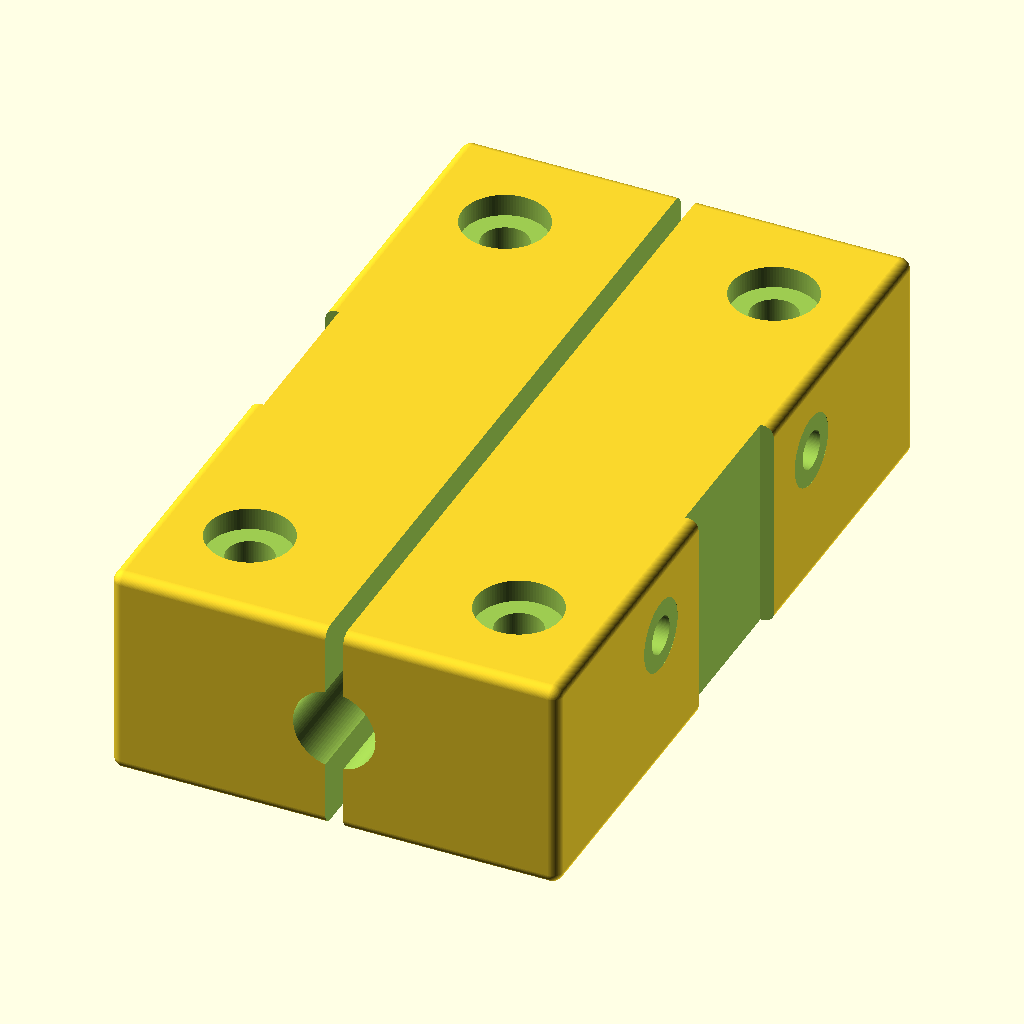
Cell 1 — every parameter at its default value.
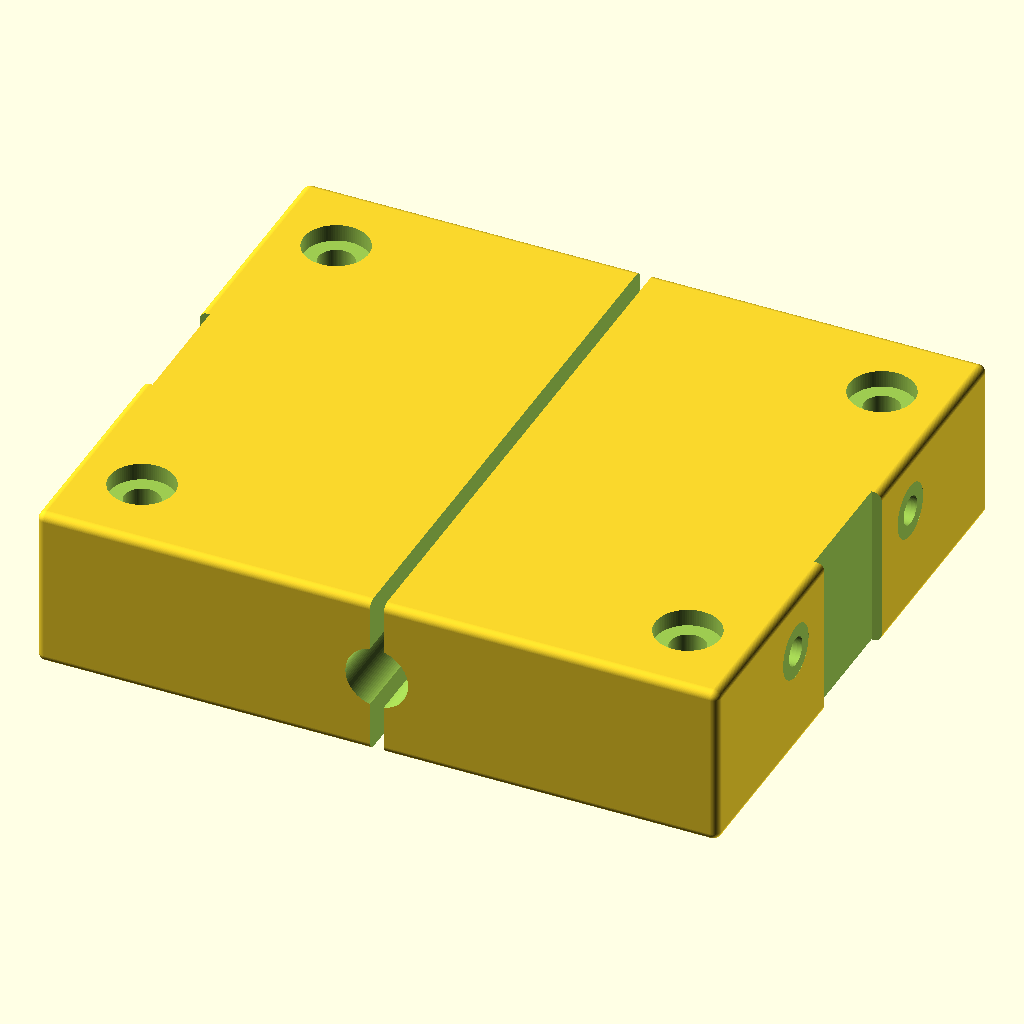
Cell 2 — block_w set to 100, the other parameters unchanged.
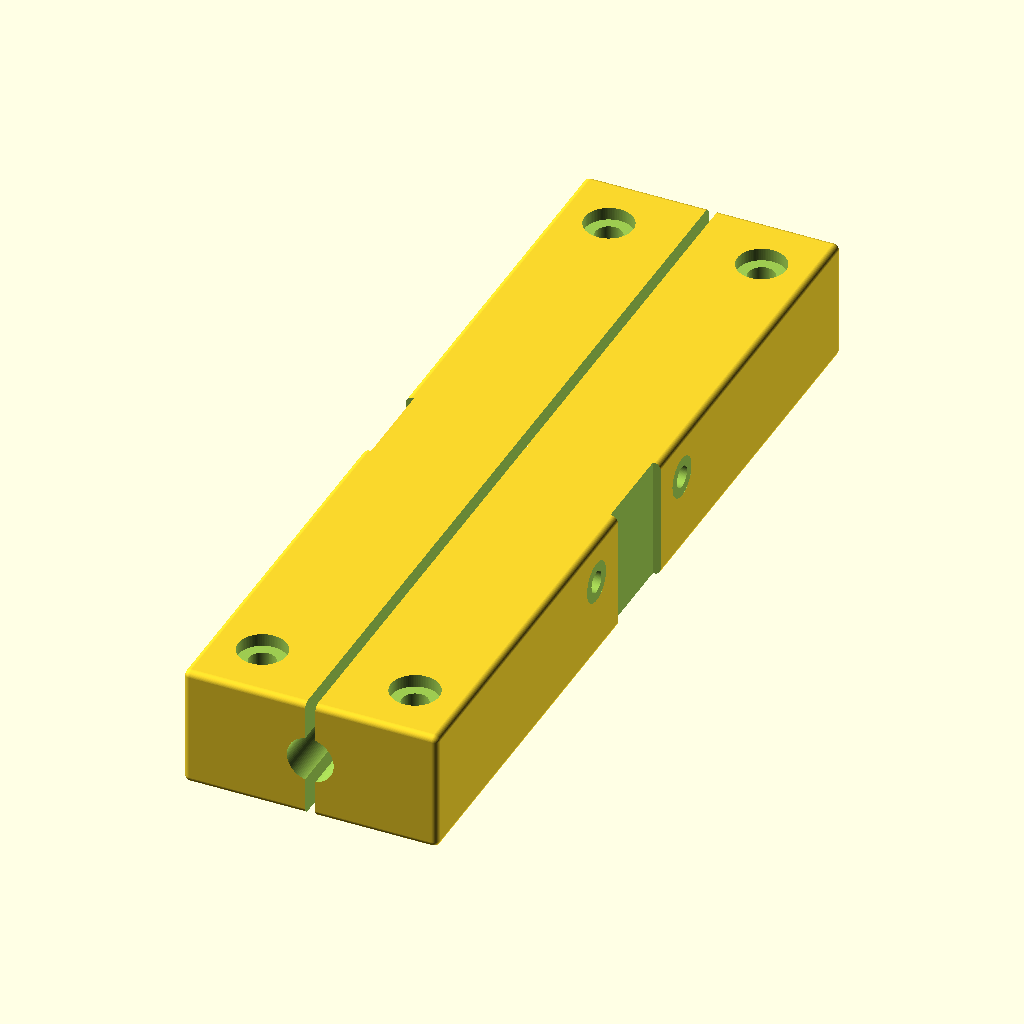
Cell 3 — block_l set to 170, the other parameters unchanged.
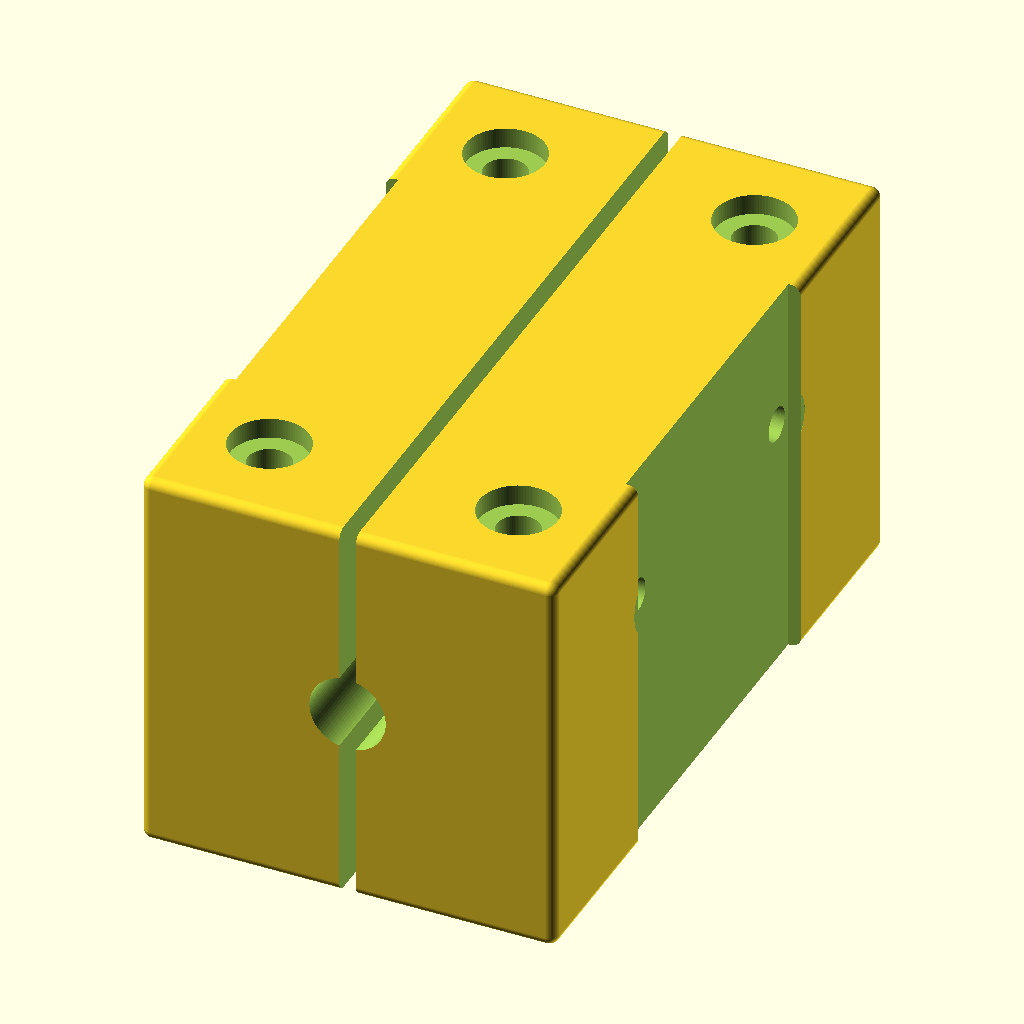
Cell 4: block_h = 48 (everything else at default).
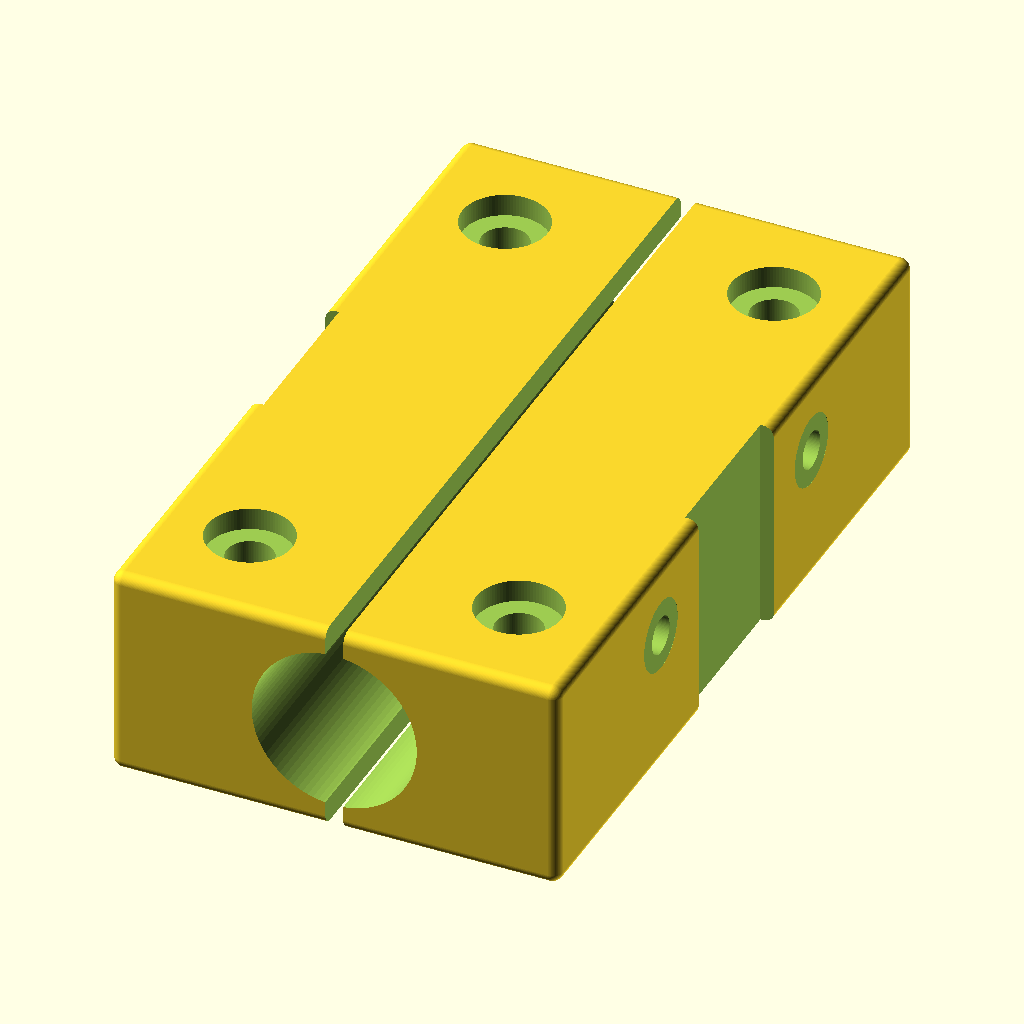
Cell 5 — bore_d set to 18.4, the other parameters unchanged.
The same orthographic view direction (rotation 55°, 0°, 25°; colour scheme Cornfield) for every cell, with the view re-fitted per cell, so scale and position can differ between cells.
Source of the model, additional_study/matched_effort/results/direct_matched_calls/scad/bearing_block__SCS16LUU.scad:
$fn = 96;

// Parameters
shaft_d = 9.0;
shaft_r = shaft_d/2;

block_w = 50.0;   // X
block_l = 85.0;   // Y
block_h = 24.0;   // Z

// Bearing bore (slightly oversized for clearance)
bore_d = 9.2;
bore_r = bore_d/2;

// Split clamp slot
slot_w = 2.0;     // X width of slot
slot_y = block_l; // full length
slot_z0 = 0;      // from bottom
slot_z1 = block_h;

// Mounting holes (4x)
mount_hole_d = 5.2;
mount_head_d = 9.5;
mount_head_h = 3.0;

edge_x = 10.0;
edge_y = 12.0;

// Clamp screw holes (2x) across the split
clamp_hole_d = 4.2;
clamp_head_d = 8.0;
clamp_head_h = 3.0;
clamp_nut_flat = 7.0; // M4-ish
clamp_nut_h = 3.2;

clamp_y_offset = 18.0;
clamp_z = block_h*0.65;

// Fillets (approximated by minkowski with small sphere)
fillet_r = 1.2;

module rounded_block(size=[block_w, block_l, block_h], r=1.2){
    // Keep renderable and not too heavy
    minkowski(){
        cube([size[0]-2*r, size[1]-2*r, size[2]-2*r], center=true);
        sphere(r=r);
    }
}

module counterbore_hole(d_thru, d_cb, h_cb, h_thru){
    // Along +Z
    union(){
        cylinder(d=d_thru, h=h_thru, center=false);
        translate([0,0,h_thru-h_cb]) cylinder(d=d_cb, h=h_cb, center=false);
    }
}

module hex_prism(flat=7, h=3){
    // flat-to-flat = flat
    // radius to vertices:
    r = flat / (2*cos(30));
    cylinder(r=r, h=h, $fn=6);
}

difference(){
    // Main body
    translate([0,0,block_h/2])
        rounded_block([block_w, block_l, block_h], fillet_r);

    // Shaft bore along Y (lengthwise)
    translate([0,0,block_h/2])
        rotate([90,0,0])
            cylinder(r=bore_r, h=block_l+2, center=true);

    // Split clamp slot (through)
    translate([-slot_w/2, -block_l/2-1, -1])
        cube([slot_w, block_l+2, block_h+2], center=false);

    // Mounting holes (4) from bottom with counterbore for socket head
    for (sx = [-1, 1], sy = [-1, 1]){
        x = sx*(block_w/2 - edge_x);
        y = sy*(block_l/2 - edge_y);
        translate([x, y, 0])
            counterbore_hole(mount_hole_d, mount_head_d, mount_head_h, block_h+0.5);
    }

    // Clamp screw holes (2) across X, with counterbore on +X side and nut trap on -X side
    for (yy = [-1, 1]){
        y = yy*clamp_y_offset;
        // Through hole along X
        translate([0, y, clamp_z])
            rotate([0,90,0])
                cylinder(d=clamp_hole_d, h=block_w+2, center=true);

        // Counterbore on +X side
        translate([block_w/2 - 0.01, y, clamp_z])
            rotate([0,90,0])
                cylinder(d=clamp_head_d, h=clamp_head_h+0.5, center=false);

        // Nut trap on -X side
        translate([-block_w/2 + 0.01, y, clamp_z])
            rotate([0,90,0])
                hex_prism(clamp_nut_flat, clamp_nut_h+0.5);
    }

    // Lightening pockets (optional) - shallow recesses on sides
    pocket_depth = 3.0;
    pocket_margin = 6.0;
    pocket_h = block_h - 6.0;

    // Left side pocket
    translate([-block_w/2 - 0.5, 0, block_h/2])
        rotate([0,90,0])
            translate([0,0,0])
                cube([block_l - 2*pocket_margin, pocket_h, pocket_depth+1], center=true);

    // Right side pocket
    translate([block_w/2 + 0.5, 0, block_h/2])
        rotate([0,90,0])
            cube([block_l - 2*pocket_margin, pocket_h, pocket_depth+1], center=true);
}
Parameter table extracted from the source (name, type, default, range or options):
shaft_d: number, default 9
block_w: number, default 50
block_l: number, default 85
block_h: number, default 24
bore_d: number, default 9.2
slot_w: number, default 2
slot_z0: number, default 0
mount_hole_d: number, default 5.2
mount_head_d: number, default 9.5
mount_head_h: number, default 3
edge_x: number, default 10
edge_y: number, default 12
clamp_hole_d: number, default 4.2
clamp_head_d: number, default 8
clamp_head_h: number, default 3
clamp_nut_flat: number, default 7
clamp_nut_h: number, default 3.2
clamp_y_offset: number, default 18
fillet_r: number, default 1.2
